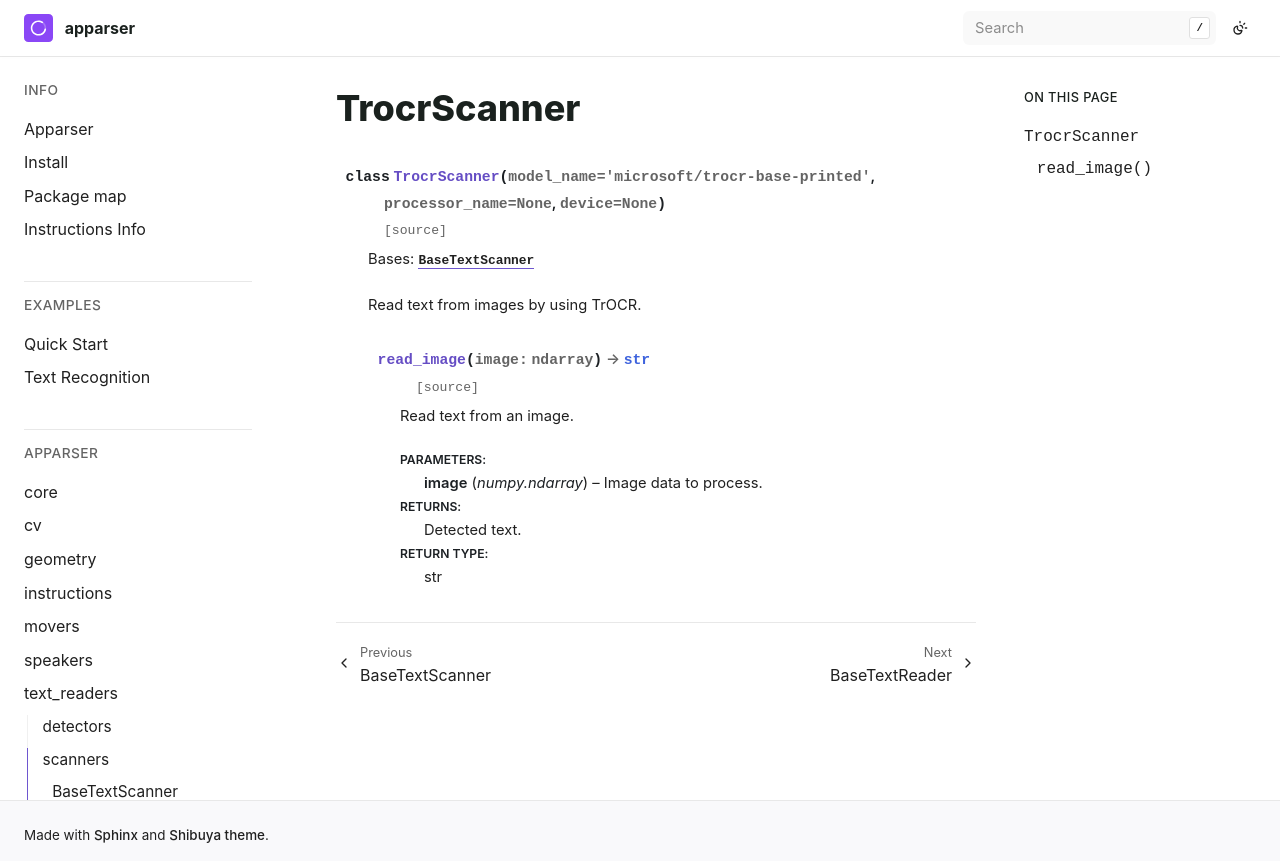

repository: apparser-development/apparser · page: api/text_readers/scanners/TrocrScanner.html · generator: sphinx

TrocrScanner
==============

.. currentmodule:: apparser.text_readers.scanners

.. autoclass:: TrocrScanner
   :members:
   :undoc-members:
   :show-inheritance:
   :member-order: bysource
